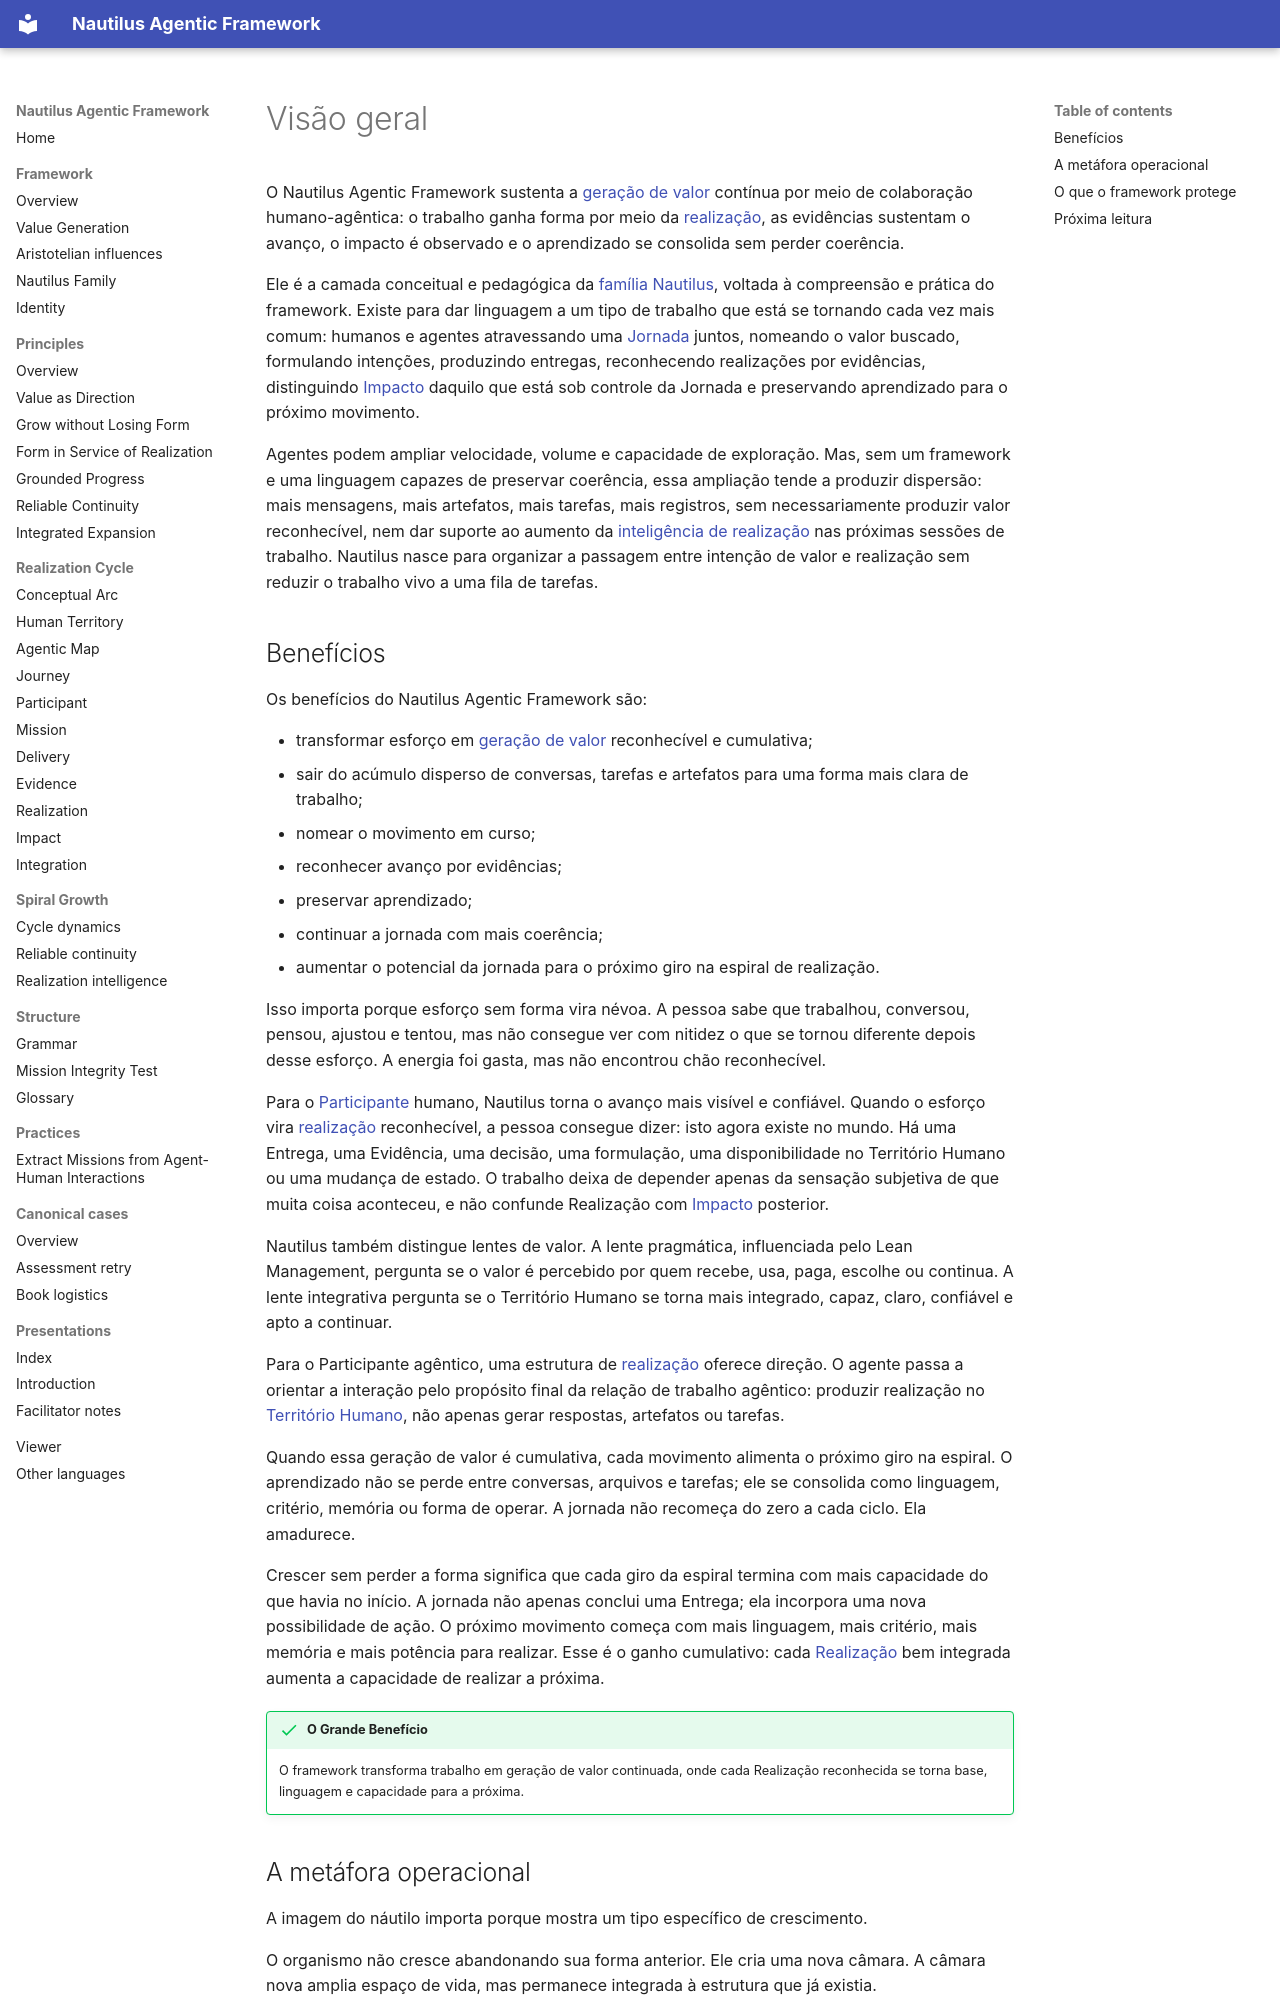

repository: mirror-mind-ai/nautilus-framework · page: pt-br/method/index.html · generator: mkdocs

# Visão geral

O Nautilus Agentic Framework sustenta a [geração de valor](value-generation.md) contínua por meio de colaboração humano-agêntica: o trabalho ganha forma por meio da [realização](realization.md), as evidências sustentam o avanço, o impacto é observado e o aprendizado se consolida sem perder coerência.

Ele é a camada conceitual e pedagógica da [família Nautilus](family.md), voltada à compreensão e prática do framework. Existe para dar linguagem a um tipo de trabalho que está se tornando cada vez mais comum: humanos e agentes atravessando uma [Jornada](journey.md) juntos, nomeando o valor buscado, formulando intenções, produzindo entregas, reconhecendo realizações por evidências, distinguindo [Impacto](impact.md) daquilo que está sob controle da Jornada e preservando aprendizado para o próximo movimento.

Agentes podem ampliar velocidade, volume e capacidade de exploração. Mas, sem um framework e uma linguagem capazes de preservar coerência, essa ampliação tende a produzir dispersão: mais mensagens, mais artefatos, mais tarefas, mais registros, sem necessariamente produzir valor reconhecível, nem dar suporte ao aumento da [inteligência de realização](realization-intelligence.md) nas próximas sessões de trabalho. Nautilus nasce para organizar a passagem entre intenção de valor e realização sem reduzir o trabalho vivo a uma fila de tarefas.

## Benefícios

Os benefícios do Nautilus Agentic Framework são:

- transformar esforço em [geração de valor](value-generation.md) reconhecível e cumulativa;
- sair do acúmulo disperso de conversas, tarefas e artefatos para uma forma mais clara de trabalho;
- nomear o movimento em curso;
- reconhecer avanço por evidências;
- preservar aprendizado;
- continuar a jornada com mais coerência;
- aumentar o potencial da jornada para o próximo giro na espiral de realização.

Isso importa porque esforço sem forma vira névoa. A pessoa sabe que trabalhou, conversou, pensou, ajustou e tentou, mas não consegue ver com nitidez o que se tornou diferente depois desse esforço. A energia foi gasta, mas não encontrou chão reconhecível.

Para o [Participante](participant.md) humano, Nautilus torna o avanço mais visível e confiável. Quando o esforço vira [realização](realization.md) reconhecível, a pessoa consegue dizer: isto agora existe no mundo. Há uma Entrega, uma Evidência, uma decisão, uma formulação, uma disponibilidade no Território Humano ou uma mudança de estado. O trabalho deixa de depender apenas da sensação subjetiva de que muita coisa aconteceu, e não confunde Realização com [Impacto](impact.md) posterior.

Nautilus também distingue lentes de valor. A lente pragmática, influenciada pelo Lean Management, pergunta se o valor é percebido por quem recebe, usa, paga, escolhe ou continua. A lente integrativa pergunta se o Território Humano se torna mais integrado, capaz, claro, confiável e apto a continuar.

Para o Participante agêntico, uma estrutura de [realização](realization.md) oferece direção. O agente passa a orientar a interação pelo propósito final da relação de trabalho agêntico: produzir realização no [Território Humano](human-territory.md), não apenas gerar respostas, artefatos ou tarefas.

Quando essa geração de valor é cumulativa, cada movimento alimenta o próximo giro na espiral. O aprendizado não se perde entre conversas, arquivos e tarefas; ele se consolida como linguagem, critério, memória ou forma de operar. A jornada não recomeça do zero a cada ciclo. Ela amadurece.

Crescer sem perder a forma significa que cada giro da espiral termina com mais capacidade do que havia no início. A jornada não apenas conclui uma Entrega; ela incorpora uma nova possibilidade de ação. O próximo movimento começa com mais linguagem, mais critério, mais memória e mais potência para realizar. Esse é o ganho cumulativo: cada [Realização](realization.md) bem integrada aumenta a capacidade de realizar a próxima.

!!! success "O Grande Benefício"
    O framework transforma trabalho em geração de valor continuada, onde cada Realização reconhecida se torna base, linguagem e capacidade para a próxima.
